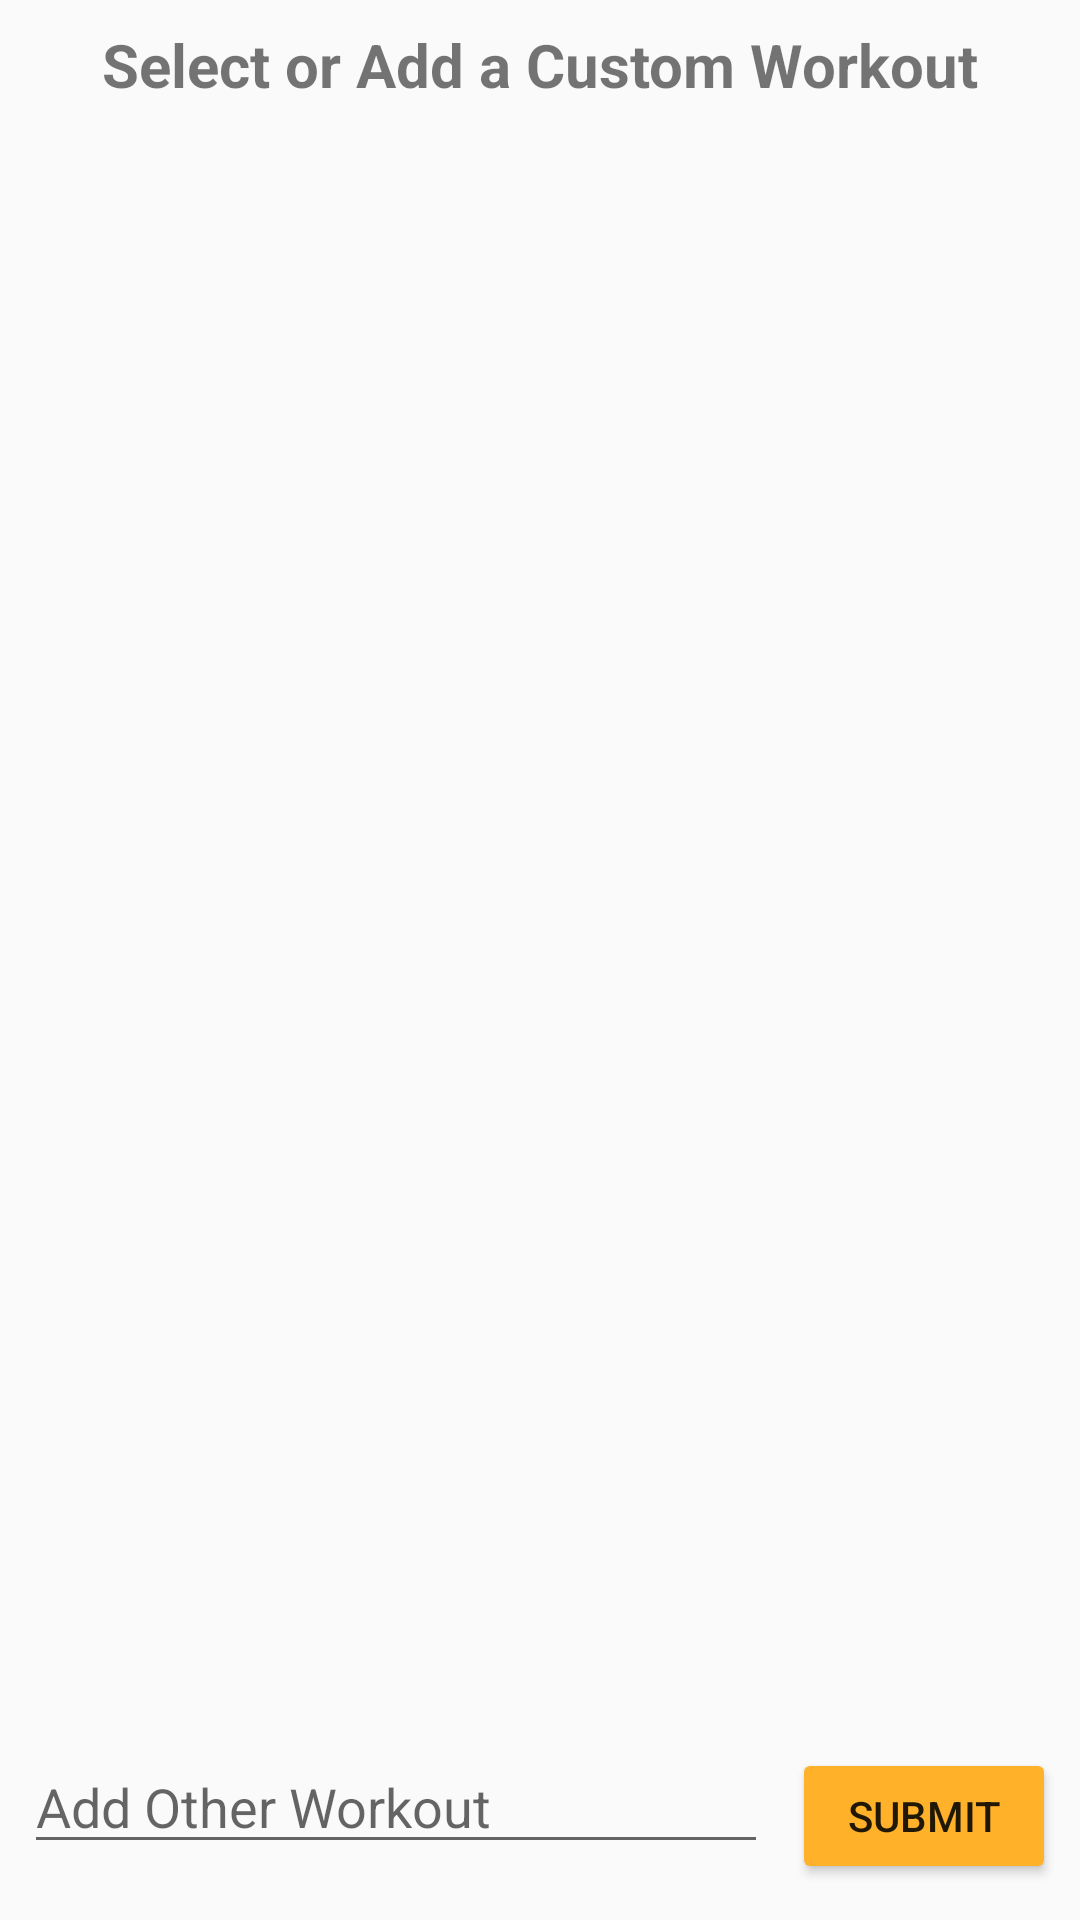

Produce the Android XML layout that renders to this screen, including the resource entries it uses.
<!-- AndroidManifest.xml: application theme AppTheme -->
<!-- res/layout/activity_custom_workout.xml -->
<?xml version="1.0" encoding="utf-8"?>
<android.support.constraint.ConstraintLayout xmlns:android="http://schemas.android.com/apk/res/android"
    xmlns:app="http://schemas.android.com/apk/res-auto"
    xmlns:tools="http://schemas.android.com/tools"
    android:layout_width="match_parent"
    android:layout_height="match_parent"
    tools:context=".Activity.CustomWorkoutActivity">

    <TextView
        android:id="@+id/add_exercise_title"
        android:layout_width="match_parent"
        android:layout_height="wrap_content"
        android:layout_marginTop="8dp"
        android:text="@string/custom_workout_title"
        android:textAlignment="center"
        android:textSize="20sp"
        android:textStyle="bold"
        app:layout_constraintTop_toTopOf="parent" />

    <android.support.v7.widget.RecyclerView
        android:id="@+id/add_workout_recycler_view"
        android:layout_width="match_parent"
        android:layout_height="wrap_content"
        android:layout_marginTop="8dp"
        android:clickable="true"
        app:layout_constraintTop_toBottomOf="@+id/add_exercise_title" />

    <LinearLayout
        android:layout_width="match_parent"
        android:layout_height="wrap_content"
        android:layout_marginBottom="8dp"
        android:gravity="center|bottom"
        android:orientation="horizontal"
        app:layout_constraintBottom_toBottomOf="parent">

        <EditText
            android:id="@+id/add_other_workout"
            android:layout_width="wrap_content"
            android:layout_height="wrap_content"
            android:layout_marginHorizontal="8dp"
            android:layout_marginTop="8dp"
            android:layout_weight="1"
            android:hint="@string/add_otherWorkout"
            android:imeOptions="actionDone"
            android:inputType="text|textAutoCorrect" />

        <Button
            android:id="@+id/send_exercise_button"
            android:layout_width="wrap_content"
            android:layout_height="match_parent"
            android:layout_marginBottom="4dp"
            android:layout_marginRight="8dp"
            android:layout_weight="0"
            android:backgroundTint="@color/colorAccent"
            android:onClick="addWorkoutOnClick"
            android:text="@string/submit" />

    </LinearLayout>

</android.support.constraint.ConstraintLayout>
<!-- resources referenced by this layout -->
<resources>
  <color name="colorAccent">#ffb129</color>
  <string name="add_otherWorkout">Add Other Workout</string>
  <string name="custom_workout_title">Select or Add a Custom Workout</string>
  <string name="submit">Submit</string>
  <style name="AppTheme" parent="Theme.AppCompat.Light.DarkActionBar">
          
          <item name="colorPrimary">@color/colorPrimary</item>
          <item name="colorPrimaryDark">@color/colorPrimaryDark</item>
          <item name="colorAccent">@color/colorAccent</item>
      </style>
  <color name="colorPrimary">#2977ff</color>
  <color name="colorPrimaryDark">#3342cc</color>
</resources>
